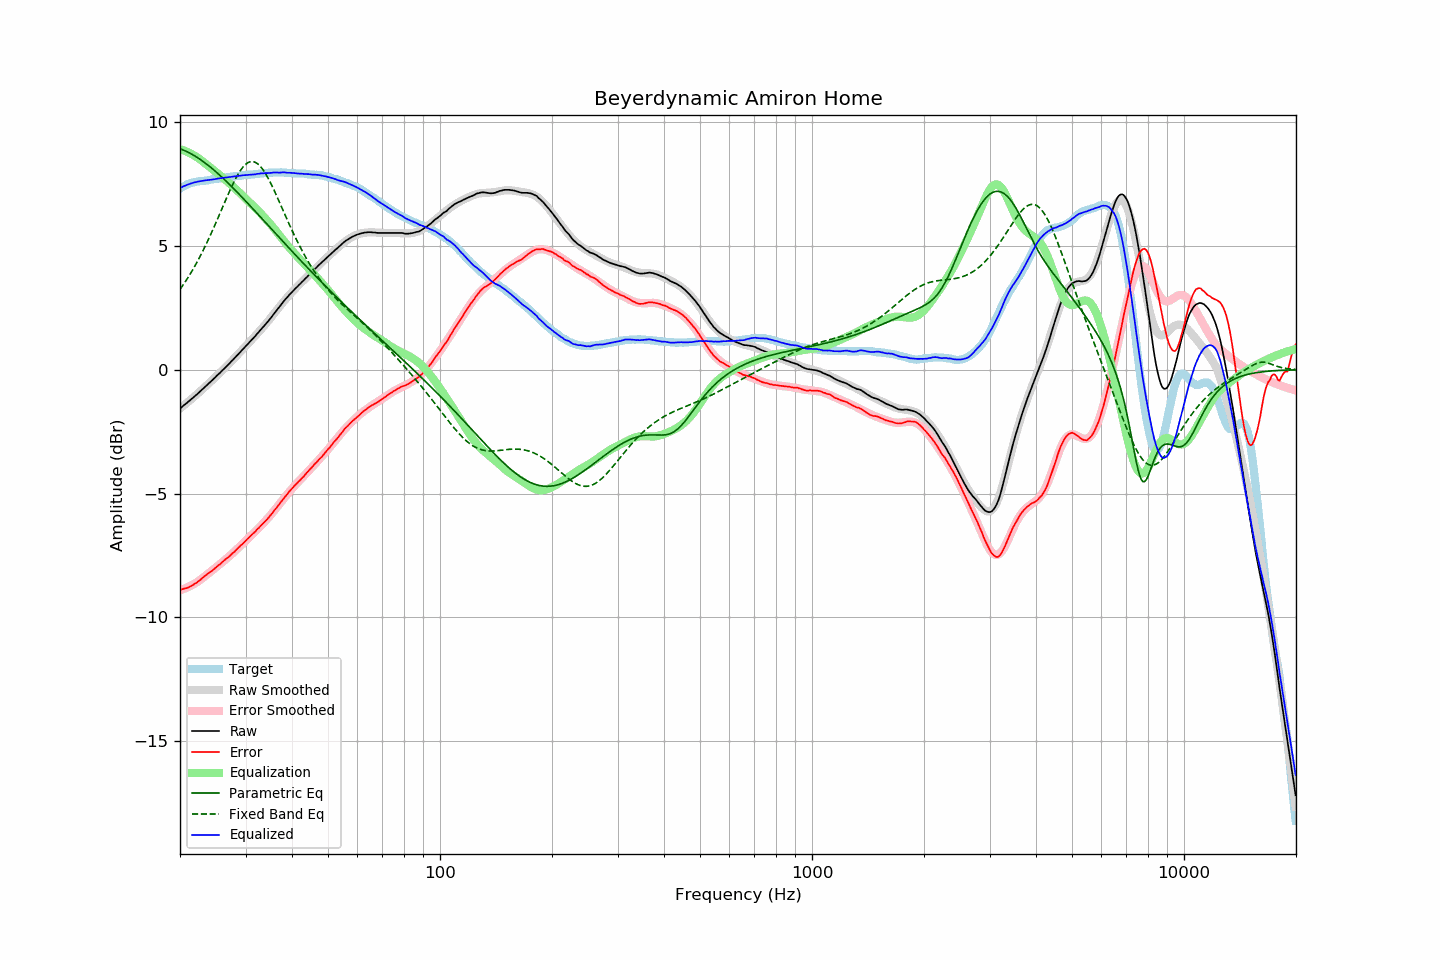

Data behind this chart, as committed beside it:
frequency, raw, error, smoothed, error_smoothed, equalization, parametric_eq, fixed_band_eq, equalized_raw, equalized_smoothed, target
20.00, -1.57, -8.88, -1.57, -8.91, 8.91, 8.92, 3.24, 7.34, 7.34, 7.31
20.20, -1.52, -8.87, -1.52, -8.88, 8.88, 8.90, 3.33, 7.37, 7.37, 7.35
20.40, -1.46, -8.85, -1.46, -8.86, 8.86, 8.87, 3.43, 7.40, 7.40, 7.39
20.61, -1.41, -8.83, -1.41, -8.84, 8.84, 8.84, 3.52, 7.43, 7.43, 7.42
20.81, -1.36, -8.82, -1.36, -8.81, 8.81, 8.81, 3.62, 7.45, 7.45, 7.46
21.02, -1.30, -8.80, -1.30, -8.78, 8.78, 8.78, 3.72, 7.48, 7.48, 7.50
21.23, -1.25, -8.77, -1.25, -8.75, 8.75, 8.75, 3.83, 7.50, 7.50, 7.52
21.44, -1.19, -8.73, -1.19, -8.71, 8.71, 8.71, 3.93, 7.53, 7.52, 7.54
21.66, -1.14, -8.70, -1.14, -8.68, 8.68, 8.68, 4.04, 7.54, 7.54, 7.56
21.87, -1.08, -8.65, -1.08, -8.64, 8.64, 8.64, 4.16, 7.56, 7.56, 7.57
22.09, -1.03, -8.62, -1.02, -8.60, 8.60, 8.60, 4.27, 7.57, 7.58, 7.59
22.31, -0.97, -8.57, -0.96, -8.56, 8.56, 8.56, 4.39, 7.59, 7.60, 7.60
22.54, -0.91, -8.52, -0.91, -8.52, 8.52, 8.52, 4.51, 7.61, 7.61, 7.61
22.76, -0.85, -8.47, -0.85, -8.47, 8.47, 8.47, 4.64, 7.62, 7.62, 7.62
22.99, -0.79, -8.41, -0.79, -8.42, 8.42, 8.43, 4.77, 7.63, 7.63, 7.62
23.22, -0.73, -8.35, -0.73, -8.37, 8.37, 8.38, 4.90, 7.64, 7.64, 7.63
23.45, -0.67, -8.30, -0.67, -8.31, 8.31, 8.33, 5.03, 7.65, 7.64, 7.64
23.69, -0.61, -8.25, -0.61, -8.26, 8.26, 8.28, 5.17, 7.65, 7.65, 7.64
23.92, -0.55, -8.20, -0.55, -8.21, 8.21, 8.23, 5.30, 7.66, 7.66, 7.65
24.16, -0.49, -8.16, -0.49, -8.16, 8.16, 8.18, 5.45, 7.67, 7.67, 7.67
24.40, -0.43, -8.12, -0.43, -8.11, 8.11, 8.12, 5.59, 7.68, 7.68, 7.69
24.65, -0.37, -8.06, -0.37, -8.05, 8.05, 8.07, 5.74, 7.69, 7.69, 7.69
24.89, -0.31, -8.01, -0.30, -8.00, 8.00, 8.01, 5.88, 7.70, 7.70, 7.70
25.14, -0.24, -7.95, -0.24, -7.95, 7.95, 7.95, 6.03, 7.71, 7.71, 7.71
25.39, -0.18, -7.90, -0.18, -7.90, 7.90, 7.90, 6.18, 7.72, 7.72, 7.72
25.65, -0.12, -7.86, -0.12, -7.85, 7.85, 7.84, 6.34, 7.73, 7.73, 7.74
25.91, -0.05, -7.79, -0.05, -7.79, 7.79, 7.78, 6.49, 7.74, 7.74, 7.74
26.16, 0.01, -7.73, 0.01, -7.74, 7.74, 7.72, 6.64, 7.75, 7.75, 7.74
26.43, 0.07, -7.68, 0.07, -7.68, 7.68, 7.66, 6.79, 7.75, 7.76, 7.75
26.69, 0.14, -7.62, 0.14, -7.63, 7.63, 7.59, 6.94, 7.77, 7.77, 7.76
26.96, 0.20, -7.58, 0.21, -7.57, 7.57, 7.53, 7.09, 7.77, 7.77, 7.78
27.23, 0.27, -7.52, 0.27, -7.51, 7.51, 7.47, 7.23, 7.78, 7.78, 7.79
27.50, 0.34, -7.46, 0.34, -7.45, 7.45, 7.40, 7.37, 7.79, 7.79, 7.80
27.77, 0.40, -7.39, 0.41, -7.39, 7.39, 7.34, 7.51, 7.80, 7.80, 7.80
28.05, 0.47, -7.34, 0.47, -7.33, 7.33, 7.27, 7.64, 7.81, 7.81, 7.81
28.33, 0.54, -7.27, 0.54, -7.27, 7.27, 7.21, 7.76, 7.82, 7.82, 7.81
28.62, 0.61, -7.21, 0.61, -7.21, 7.21, 7.14, 7.88, 7.82, 7.82, 7.82
28.90, 0.68, -7.15, 0.68, -7.15, 7.15, 7.07, 7.98, 7.83, 7.83, 7.83
29.19, 0.75, -7.08, 0.75, -7.09, 7.09, 7.00, 8.08, 7.84, 7.84, 7.83
29.48, 0.82, -7.03, 0.82, -7.03, 7.03, 6.94, 8.17, 7.85, 7.85, 7.86
29.78, 0.89, -6.96, 0.89, -6.96, 6.96, 6.87, 8.24, 7.85, 7.85, 7.85
30.08, 0.96, -6.90, 0.96, -6.90, 6.90, 6.80, 8.30, 7.86, 7.86, 7.86
30.38, 1.03, -6.83, 1.03, -6.84, 6.84, 6.73, 8.35, 7.87, 7.86, 7.86
30.68, 1.10, -6.78, 1.10, -6.77, 6.77, 6.66, 8.38, 7.87, 7.87, 7.88
30.99, 1.17, -6.70, 1.17, -6.71, 6.71, 6.59, 8.40, 7.88, 7.88, 7.88
31.30, 1.24, -6.64, 1.24, -6.65, 6.65, 6.52, 8.40, 7.89, 7.88, 7.88
31.61, 1.30, -6.59, 1.31, -6.58, 6.58, 6.45, 8.39, 7.88, 7.89, 7.89
31.93, 1.37, -6.53, 1.38, -6.52, 6.52, 6.38, 8.37, 7.89, 7.90, 7.90
32.24, 1.45, -6.44, 1.45, -6.46, 6.46, 6.31, 8.33, 7.91, 7.91, 7.90
32.57, 1.52, -6.39, 1.52, -6.39, 6.39, 6.24, 8.27, 7.91, 7.91, 7.91
32.89, 1.60, -6.32, 1.60, -6.32, 6.32, 6.17, 8.21, 7.93, 7.92, 7.92
33.22, 1.67, -6.25, 1.67, -6.26, 6.26, 6.10, 8.13, 7.93, 7.93, 7.93
33.55, 1.74, -6.19, 1.74, -6.19, 6.19, 6.03, 8.04, 7.93, 7.93, 7.93
33.89, 1.82, -6.12, 1.82, -6.12, 6.12, 5.96, 7.94, 7.94, 7.94, 7.94
34.23, 1.89, -6.06, 1.90, -6.05, 6.05, 5.89, 7.83, 7.94, 7.94, 7.95
34.57, 1.97, -5.98, 1.98, -5.97, 5.97, 5.82, 7.71, 7.94, 7.95, 7.95
34.92, 2.05, -5.90, 2.06, -5.90, 5.90, 5.74, 7.59, 7.95, 7.95, 7.95
35.27, 2.13, -5.83, 2.14, -5.82, 5.82, 5.67, 7.46, 7.95, 7.96, 7.96
35.62, 2.22, -5.74, 2.22, -5.74, 5.74, 5.60, 7.32, 7.96, 7.96, 7.96
35.97, 2.30, -5.66, 2.30, -5.66, 5.66, 5.53, 7.18, 7.96, 7.96, 7.96
... 635 more rows
